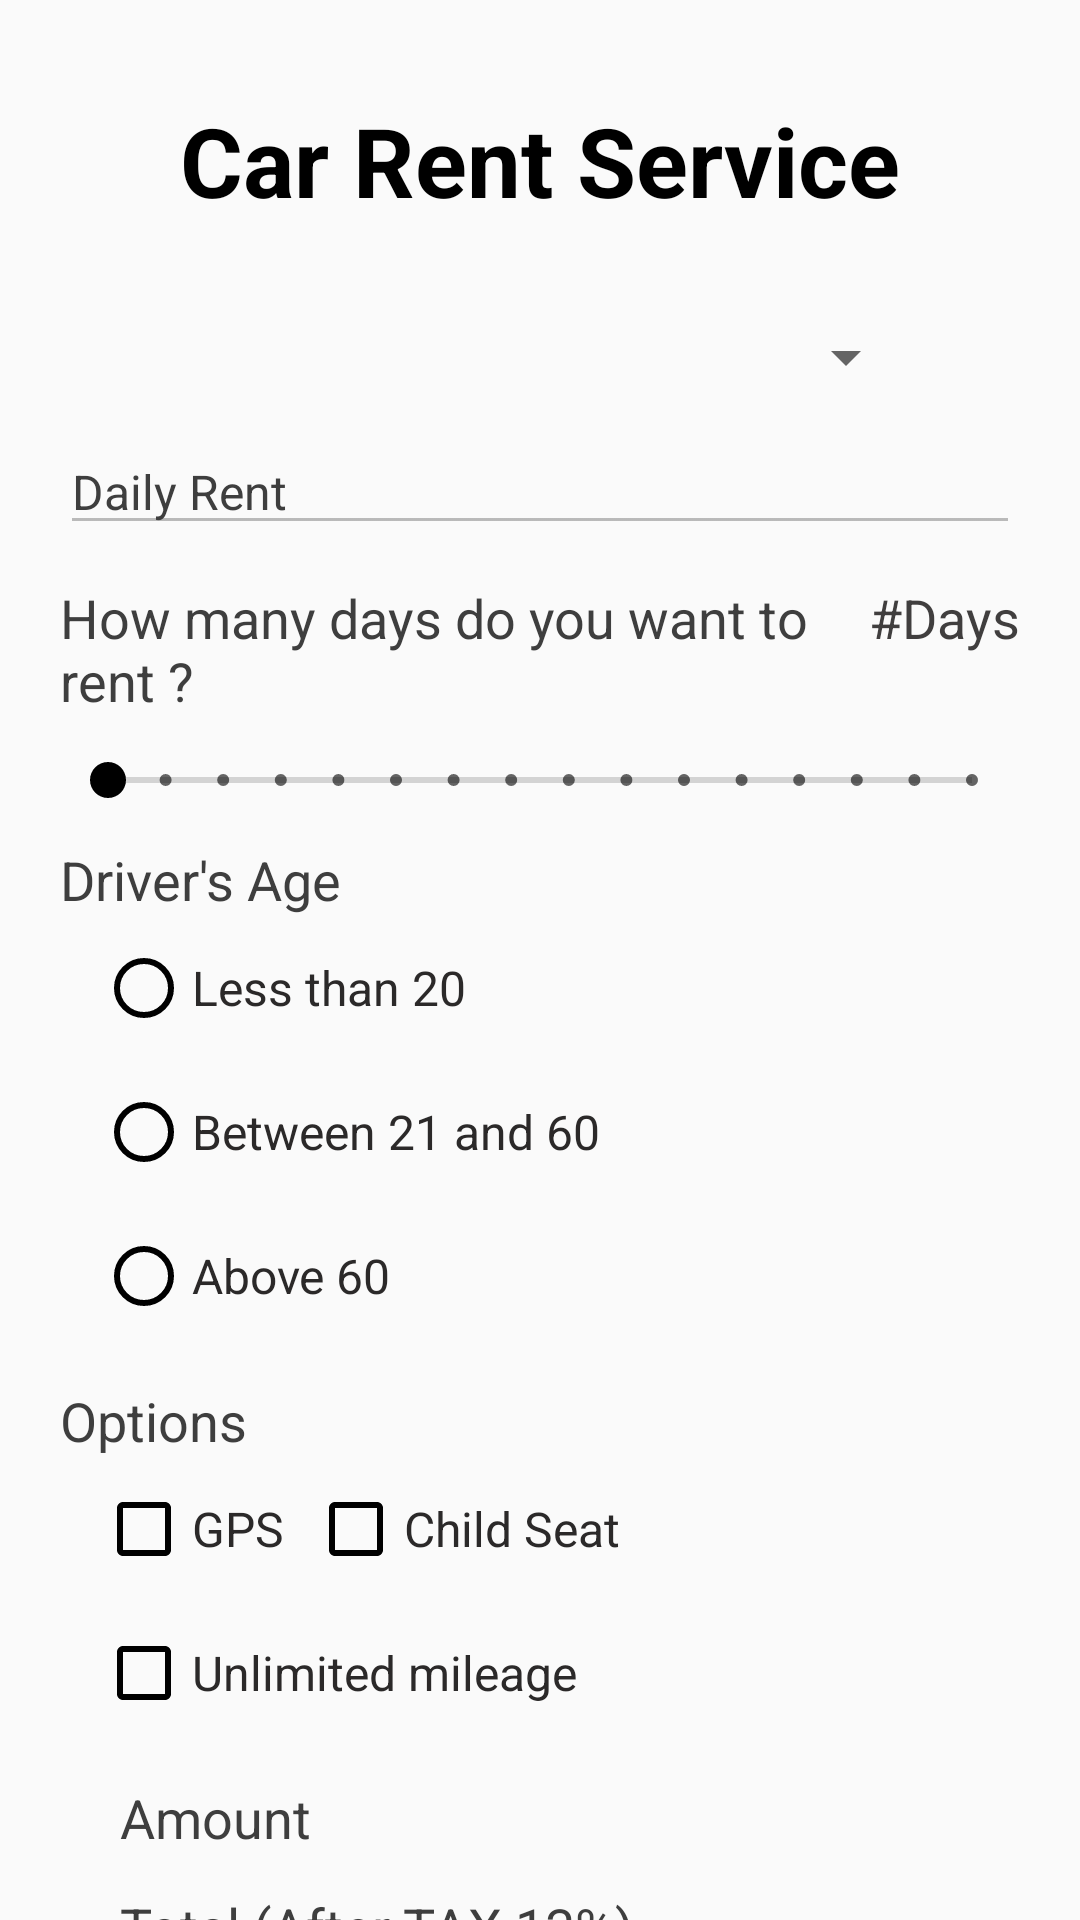

Reconstruct the res/layout file that produces this screen, plus the resources it refers to.
<!-- AndroidManifest.xml: application theme Theme.Tilak_c0868747_MT -->
<!-- res/layout/activity_main.xml -->
<?xml version="1.0" encoding="utf-8"?>
<androidx.core.widget.NestedScrollView
    xmlns:android="http://schemas.android.com/apk/res/android"
    xmlns:app="http://schemas.android.com/apk/res-auto"
    xmlns:tools="http://schemas.android.com/tools"
    android:layout_width="match_parent"
    android:layout_height="match_parent"
    android:background="#fafafa"
    tools:context=".MainActivity">

    <androidx.constraintlayout.widget.ConstraintLayout
        android:layout_width="match_parent"
        android:layout_height="wrap_content"
        >

        <TextView
            android:id="@+id/tvTitle"
            style="@style/MyTitle"
            android:layout_width="wrap_content"
            android:layout_height="wrap_content"
            android:layout_marginHorizontal="@dimen/default_margin"
            android:layout_marginTop="@dimen/margin_max"
            android:text="Car Rent Service"
            app:layout_constraintEnd_toEndOf="parent"
            app:layout_constraintStart_toStartOf="parent"
            app:layout_constraintTop_toTopOf="parent" />

        <Spinner
            android:id="@+id/spinner"
            android:layout_width="0dp"
            android:layout_height="wrap_content"
            android:spinnerMode="dropdown"
            android:layout_marginHorizontal="@dimen/default_margin"
            android:layout_marginTop="@dimen/margin_max"
            app:layout_constraintEnd_toEndOf="parent"
            app:layout_constraintStart_toStartOf="parent"
            app:layout_constraintTop_toBottomOf="@+id/tvTitle"
            app:layout_constraintWidth_default="percent"
            app:layout_constraintWidth_percent="0.7"
            />

        <EditText
            android:id="@+id/etDailyRent"
            android:layout_width="0dp"
            android:layout_height="wrap_content"
            android:hint="Daily Rent"
            android:textSize="16sp"
            android:enabled="false"
            android:textColor="@color/black"
            android:textColorHint="#3E3E3E"
            android:layout_marginHorizontal="@dimen/default_margin"
            android:layout_marginTop="@dimen/margin_normal"
            app:layout_constraintEnd_toEndOf="parent"
            app:layout_constraintStart_toStartOf="parent"
            app:layout_constraintTop_toBottomOf="@+id/spinner"
            />

        <TextView
            style="@style/MyLabel"
            android:id="@+id/tvNoDays"
            android:layout_width="0dp"
            android:layout_height="wrap_content"
            android:layout_marginStart="@dimen/default_margin"
            android:layout_marginEnd="@dimen/margin_low"
            android:layout_marginTop="@dimen/margin_normal"
            android:text="How many days do you want to rent ? "
            app:layout_constraintEnd_toStartOf="@+id/tvDaysHint"
            app:layout_constraintHorizontal_chainStyle="spread"
            app:layout_constraintStart_toStartOf="parent"
            app:layout_constraintTop_toBottomOf="@+id/etDailyRent" />

        <TextView
            style="@style/MyLabel.Hint"
            android:id="@+id/tvDaysHint"
            android:layout_width="wrap_content"
            android:layout_height="wrap_content"
            android:layout_marginEnd="@dimen/default_margin"
            android:layout_marginTop="@dimen/margin_normal"
            android:text="#Days"
            app:layout_constraintEnd_toEndOf="parent"
            app:layout_constraintStart_toEndOf="@+id/tvNoDays"
            app:layout_constraintTop_toBottomOf="@+id/etDailyRent" />

        <SeekBar
            android:id="@+id/seekBar"
            style="@style/Widget.AppCompat.SeekBar.Discrete"
            android:layout_width="0dp"
            android:layout_height="wrap_content"
            android:min="0"
            android:max="15"
            android:thumbTint="@color/black"
            app:layout_constraintTop_toBottomOf="@+id/tvNoDays"
            app:layout_constraintStart_toStartOf="parent"
            app:layout_constraintEnd_toEndOf="parent"
            android:layout_marginTop="@dimen/margin_normal"
            android:layout_marginHorizontal="@dimen/default_margin"
            />

        <TextView
            android:id="@+id/tvDriverAge"
            style="@style/MyLabel"
            android:layout_width="wrap_content"
            android:layout_height="wrap_content"
            android:text="Driver's Age"
            app:layout_constraintTop_toBottomOf="@+id/seekBar"
            app:layout_constraintStart_toStartOf="parent"
            android:layout_marginTop="@dimen/margin_normal"
            android:layout_marginHorizontal="@dimen/default_margin"
            />

        <RadioGroup
            android:id="@+id/radioGroup"
            android:layout_width="0dp"
            android:layout_height="wrap_content"
            app:layout_constraintTop_toBottomOf="@+id/tvDriverAge"
            app:layout_constraintStart_toStartOf="parent"
            app:layout_constraintEnd_toEndOf="parent"
            android:orientation="vertical"
            android:paddingHorizontal="@dimen/margin_normal"
            android:layout_marginHorizontal="@dimen/default_margin"
            >

            <RadioButton
                android:id="@+id/radioYouth"
                style="@style/MyRadio"
                android:layout_width="wrap_content"
                android:layout_height="wrap_content"
                android:text="Less than 20"
                />

            <RadioButton
                android:id="@+id/radioAdult"
                style="@style/MyRadio"
                android:layout_width="wrap_content"
                android:layout_height="wrap_content"
                android:buttonTint="@color/black"
                android:text="Between 21 and 60"
                />

            <RadioButton
                android:id="@+id/radioSenior"
                style="@style/MyRadio"
                android:layout_width="wrap_content"
                android:layout_height="wrap_content"
                android:buttonTint="@color/black"
                android:text="Above 60"
                />

        </RadioGroup>

        <TextView
            android:id="@+id/tvOptions"
            style="@style/MyLabel"
            android:layout_width="wrap_content"
            android:layout_height="wrap_content"
            android:text="Options"
            app:layout_constraintTop_toBottomOf="@+id/radioGroup"
            app:layout_constraintStart_toStartOf="parent"
            android:layout_marginTop="@dimen/margin_normal"
            android:layout_marginHorizontal="@dimen/default_margin"
            />

        <com.google.android.material.chip.ChipGroup
            android:id="@+id/groupCheckbox"
            android:layout_width="0dp"
            android:layout_height="wrap_content"
            app:layout_constraintTop_toBottomOf="@+id/tvOptions"
            app:layout_constraintStart_toStartOf="parent"
            app:layout_constraintEnd_toEndOf="parent"
            android:layout_marginHorizontal="@dimen/default_margin"
            android:paddingHorizontal="@dimen/margin_normal"
            >

            <CheckBox
                android:id="@+id/checkGps"
                style="@style/MyCheckbox"
                android:layout_width="wrap_content"
                android:layout_height="wrap_content"
                android:text="GPS"
                />

            <CheckBox
                android:id="@+id/checkChildSeat"
                style="@style/MyCheckbox"
                android:layout_width="wrap_content"
                android:layout_height="wrap_content"
                android:text="Child Seat"
                />

            <CheckBox
                android:id="@+id/checkMileage"
                style="@style/MyCheckbox"
                android:layout_width="wrap_content"
                android:layout_height="wrap_content"
                android:text="Unlimited mileage"
                />

        </com.google.android.material.chip.ChipGroup>


        <LinearLayout
            android:id="@+id/layoutPrices"
            android:layout_width="0dp"
            android:layout_height="wrap_content"
            android:orientation="vertical"
            android:layout_marginTop="@dimen/margin_normal"
            app:layout_constraintTop_toBottomOf="@+id/groupCheckbox"
            app:layout_constraintStart_toStartOf="parent"
            app:layout_constraintEnd_toEndOf="parent"
            android:layout_marginHorizontal="@dimen/default_margin"
            >

            <LinearLayout
                android:layout_width="match_parent"
                android:layout_height="wrap_content"
                android:orientation="horizontal"
                android:paddingHorizontal="@dimen/default_margin"
                >

                <TextView
                    style="@style/MyLabel"
                    android:layout_width="wrap_content"
                    android:layout_height="wrap_content"
                    android:text="Amount"
                    />

                <TextView
                    android:id="@+id/tvAmount"
                    style="@style/MyLabel.Price"
                    android:layout_width="0dp"
                    android:layout_height="match_parent"
                    android:layout_weight="1"
                    android:textAlignment="textEnd"
                    />

            </LinearLayout>

            <LinearLayout
                android:layout_width="match_parent"
                android:layout_height="wrap_content"
                android:orientation="horizontal"
                android:paddingHorizontal="@dimen/default_margin"
                android:layout_marginTop="@dimen/margin_normal"
                >

                <TextView
                    style="@style/MyLabel"
                    android:layout_width="wrap_content"
                    android:layout_height="wrap_content"
                    android:text="Total (After TAX 13%)"
                    />

                <TextView
                    android:id="@+id/tvTotal"
                    style="@style/MyLabel.Price"
                    android:layout_width="0dp"
                    android:layout_height="match_parent"
                    android:layout_weight="1"
                    android:textAlignment="textEnd"
                    />

            </LinearLayout>

        </LinearLayout>

        <com.google.android.material.button.MaterialButton
            style="@style/MyButton"
            android:id="@+id/btnAction"
            android:layout_width="0dp"
            android:layout_height="wrap_content"
            android:layout_marginHorizontal="@dimen/default_margin"
            android:layout_marginTop="@dimen/margin_normal"
            android:layout_marginBottom="@dimen/default_margin"
            android:text="View Details"
            app:layout_constraintBottom_toBottomOf="parent"
            app:layout_constraintEnd_toEndOf="parent"
            app:layout_constraintStart_toStartOf="parent"
            app:layout_constraintTop_toBottomOf="@+id/layoutPrices"
            app:layout_constraintVertical_bias="1.0" />

    </androidx.constraintlayout.widget.ConstraintLayout>


</androidx.core.widget.NestedScrollView>
<!-- resources referenced by this layout -->
<resources>
  <dimen name="default_margin">20dp</dimen>
  <dimen name="margin_low">8dp</dimen>
  <dimen name="margin_max">32dp</dimen>
  <dimen name="margin_normal">12dp</dimen>
  <style name="MyButton">
          <item name="cornerRadius">16dp</item>
          <item name="android:backgroundTint">@color/btn_tint</item>
          <item name="android:textColor">@color/btn_text_color</item>
      </style>
  <style name="MyCheckbox">
          <item name="android:textColor">#2B2929</item>
          <item name="android:textStyle">normal</item>
          <item name="android:textSize">16sp</item>
          <item name="android:buttonTint">@color/black</item>
      </style>
  <style name="MyLabel">
          <item name="android:textColor">#3E3E3E</item>
          <item name="android:textStyle">normal</item>
          <item name="android:textSize">18sp</item>
      </style>
  <style name="MyLabel.Hint">
          <item name="android:textColor">#403E3E</item>
      </style>
  <style name="MyLabel.Price">
          <item name="android:textColor">@color/black</item>
          <item name="android:textStyle">bold</item>
      </style>
  <style name="MyRadio">
          <item name="android:textColor">#2B2929</item>
          <item name="android:textStyle">normal</item>
          <item name="android:textSize">16sp</item>
          <item name="android:buttonTint">@color/black</item>
      </style>
  <style name="MyTitle">
          <item name="android:textColor">@color/black</item>
          <item name="android:textStyle">bold</item>
          <item name="android:textSize">32sp</item>
      </style>
  <style name="Theme.Tilak_c0868747_MT" parent="Theme.MaterialComponents.DayNight.DarkActionBar">
          
          <item name="colorPrimary">@color/purple_500</item>
          <item name="colorPrimaryVariant">@color/purple_700</item>
          <item name="colorOnPrimary">@color/white</item>
          
          <item name="colorSecondary">@color/teal_200</item>
          <item name="colorSecondaryVariant">@color/teal_700</item>
          <item name="colorOnSecondary">@color/black</item>
          
          <item name="android:statusBarColor">?attr/colorPrimaryVariant</item>
          
      </style>
  <!-- not gathered from this repository: default colours our renderer supplied (Android Studio template values) -->
  <color name="purple_500">#FF6200EE</color>
  <color name="purple_700">#FF3700B3</color>
  <color name="teal_200">#FF03DAC5</color>
  <color name="teal_700">#FF018786</color>
  <color name="black">#FF000000</color>
  <color name="white">#FFFFFFFF</color>
</resources>
